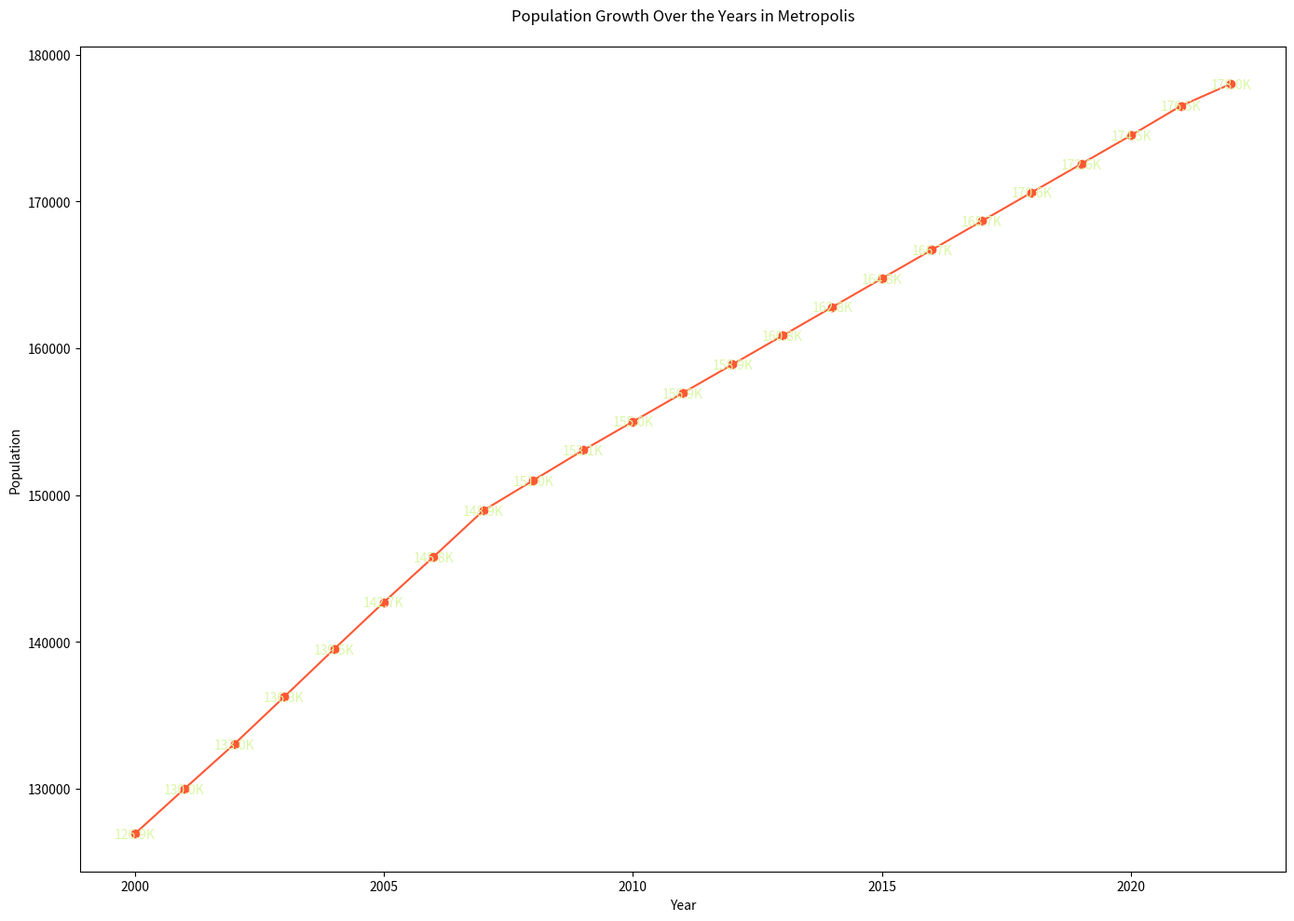

Write Python code to recreate this figure.

import matplotlib.pyplot as plt

years = [
    2000, 2001, 2002, 2003, 2004, 2005,
    2006, 2007, 2008, 2009, 2010, 2011,
    2012, 2013, 2014, 2015, 2016, 2017,
    2018, 2019, 2020, 2021, 2022
]
population = [
    126926, 130000, 133045, 136256, 139500, 142700,
    145800, 148950, 151000, 153050, 155000, 156950,
    158900, 160850, 162800, 164750, 166700, 168650,
    170600, 172550, 174500, 176500, 178000
]

plt.figure(figsize=(14, 10))
plt.plot(years, population, marker='o', color="#FF5733")

for year, pop in zip(years, population):
    plt.text(year, pop - 300, f'{pop/1000:.1f}K', ha='center', color='#DAF7A6')

plt.title("Population Growth Over the Years in Metropolis", pad=20)
plt.xlabel("Year")
plt.ylabel("Population")

plt.tight_layout()
plt.show()
